Run: headless pygame with SDL's dummy video driver; simulated clock (each Clock.tick advances the game by its frame time, no real sleeping); random seed 0; keys injected as events and as key.get_pressed() state; no mouse input.
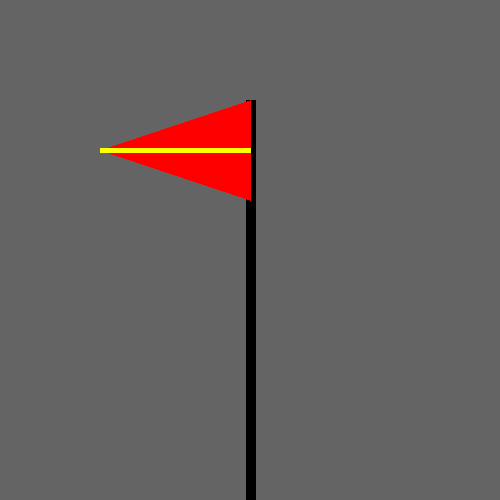
Frame 1 of 4 · flips 1–60 · no input
Frame 2 of 4 · flips 61–180 · tapped SPACE, RETURN · held RIGHT (→), D · screen unchanged from frame 1, image omitted
Frame 3 of 4 · flips 181–300 · held DOWN (↓), S · screen unchanged from frame 2, image omitted
Frame 4 of 4 · flips 301–420 · held LEFT (←), A, UP (↑), W · screen unchanged from frame 3, image omitted

The pygame program that drew these frames:

import pygame as pg
import math
pg.init()

LENGTH = 500
WIDTH = 500
screen = pg.display.set_mode((LENGTH, WIDTH))
screen.fill((100,100,100))
pg.display.set_caption('PYGAME DRAWINGS')
clock = pg.time.Clock()

def house():
    pg.draw.polygon(screen, (255,155,155),[(250,20),(150,120), (350,120)])
    pg.draw.rect(screen,(255,155,155), pg.Rect(150,120,200,200))
    pg.draw.rect(screen,(165,42,42),pg.Rect(225,220,50,100))
    pg.draw.circle(screen,(129,193,255), (250,170),30)

def tree():
    pg.draw.rect(screen,(102,51,0), pg.Rect(225,400,50,100))
    pg.draw.polygon(screen,(50,155,50), [(250,200),(100,400),(400,400)])
    pg.draw.polygon(screen,(50,155,50), [(250,100),(150,250),(350,250)])

def smiley_face():
    pg.draw.circle(screen, (255,255,0), (200, 200), 100)
    pg.draw.circle(screen, (0,0,0), (150, 170), 10)
    pg.draw.circle(screen, (0,0,0), (250, 170), 10)
    pg.draw.arc(screen, (0,0,0), (150, 180, 100, 60), math.pi, 2*math.pi, 2)

def car():
    pg.draw.rect(screen, (0,0,255), pg.Rect(50, 150, 400, 100))
    pg.draw.rect(screen, (50,50,50), pg.Rect(90, 160, 100, 50))
    pg.draw.rect(screen, (50,50,50), pg.Rect(310, 160, 100, 50))
    pg.draw.circle(screen, (0,0,0), (110, 270), 30)
    pg.draw.circle(screen, (0,0,0), (390, 270), 30)

def rocket_ship():
    pg.draw.rect(screen, (128, 128, 128), pg.Rect(200, 200, 100, 200))
    pg.draw.polygon(screen, (255, 0, 0), [(200, 200), (250, 150), (300, 200)])
    pg.draw.rect(screen, (0, 0, 0), pg.Rect(220, 250, 20, 20))
    pg.draw.rect(screen, (0, 0, 0), pg.Rect(260, 250, 20, 20))
    pg.draw.rect(screen, (128, 128, 128), pg.Rect(200, 400, 20, 50))
    pg.draw.rect(screen, (128, 128, 128), pg.Rect(280, 400, 20, 50))

def sun():
    pg.draw.circle(screen,(255,255,0),(250,250),100)
    pg.draw.line(screen,(255,255,0),(250,50),(250,450),10)
    pg.draw.line(screen,(255,255,0),(50,250),(450,250),10)
    pg.draw.line(screen,(255,255,0),(100,100),(400,400),10)
    pg.draw.line(screen,(255,255,0),(400,100),(100,400),10)

def snowman():
    pg.draw.circle(screen,'WHITE',(250,400),100)
    pg.draw.circle(screen,(255,255,255),(250,300),75)
    pg.draw.circle(screen,(255,255,255),(250,200),60)

    pg.draw.circle(screen,(0,0,0),(225,175),15)
    pg.draw.circle(screen,(0,0,0),(275,175),15)

    pg.draw.circle(screen,(0,0,0),(250,275),15)
    pg.draw.circle(screen,(0,0,0),(250,325),15)
    pg.draw.circle(screen,(0,0,0),(250,375),15)

    pg.draw.arc(screen,(0,0,0),pg.Rect(200,175,100,60),math.pi,2*math.pi,5)

def flagpole():
    pg.draw.line(screen,(0,0,0),(250,500),(250,100),10)
    pg.draw.polygon(screen,(255,0,0),[(250,100),(250,200),(100,150)])
    pg.draw.line(screen,(255,255,0),(100,150),(250,150),5)

running = True
while running:
    for event in pg.event.get():
        if event.type==pg.QUIT:
            running = False

    # house()
    # tree()
    # car()
    # rocket_ship()
    # sun()
    # snowman()
    flagpole()
    pg.display.flip()
    clock.tick(30)
